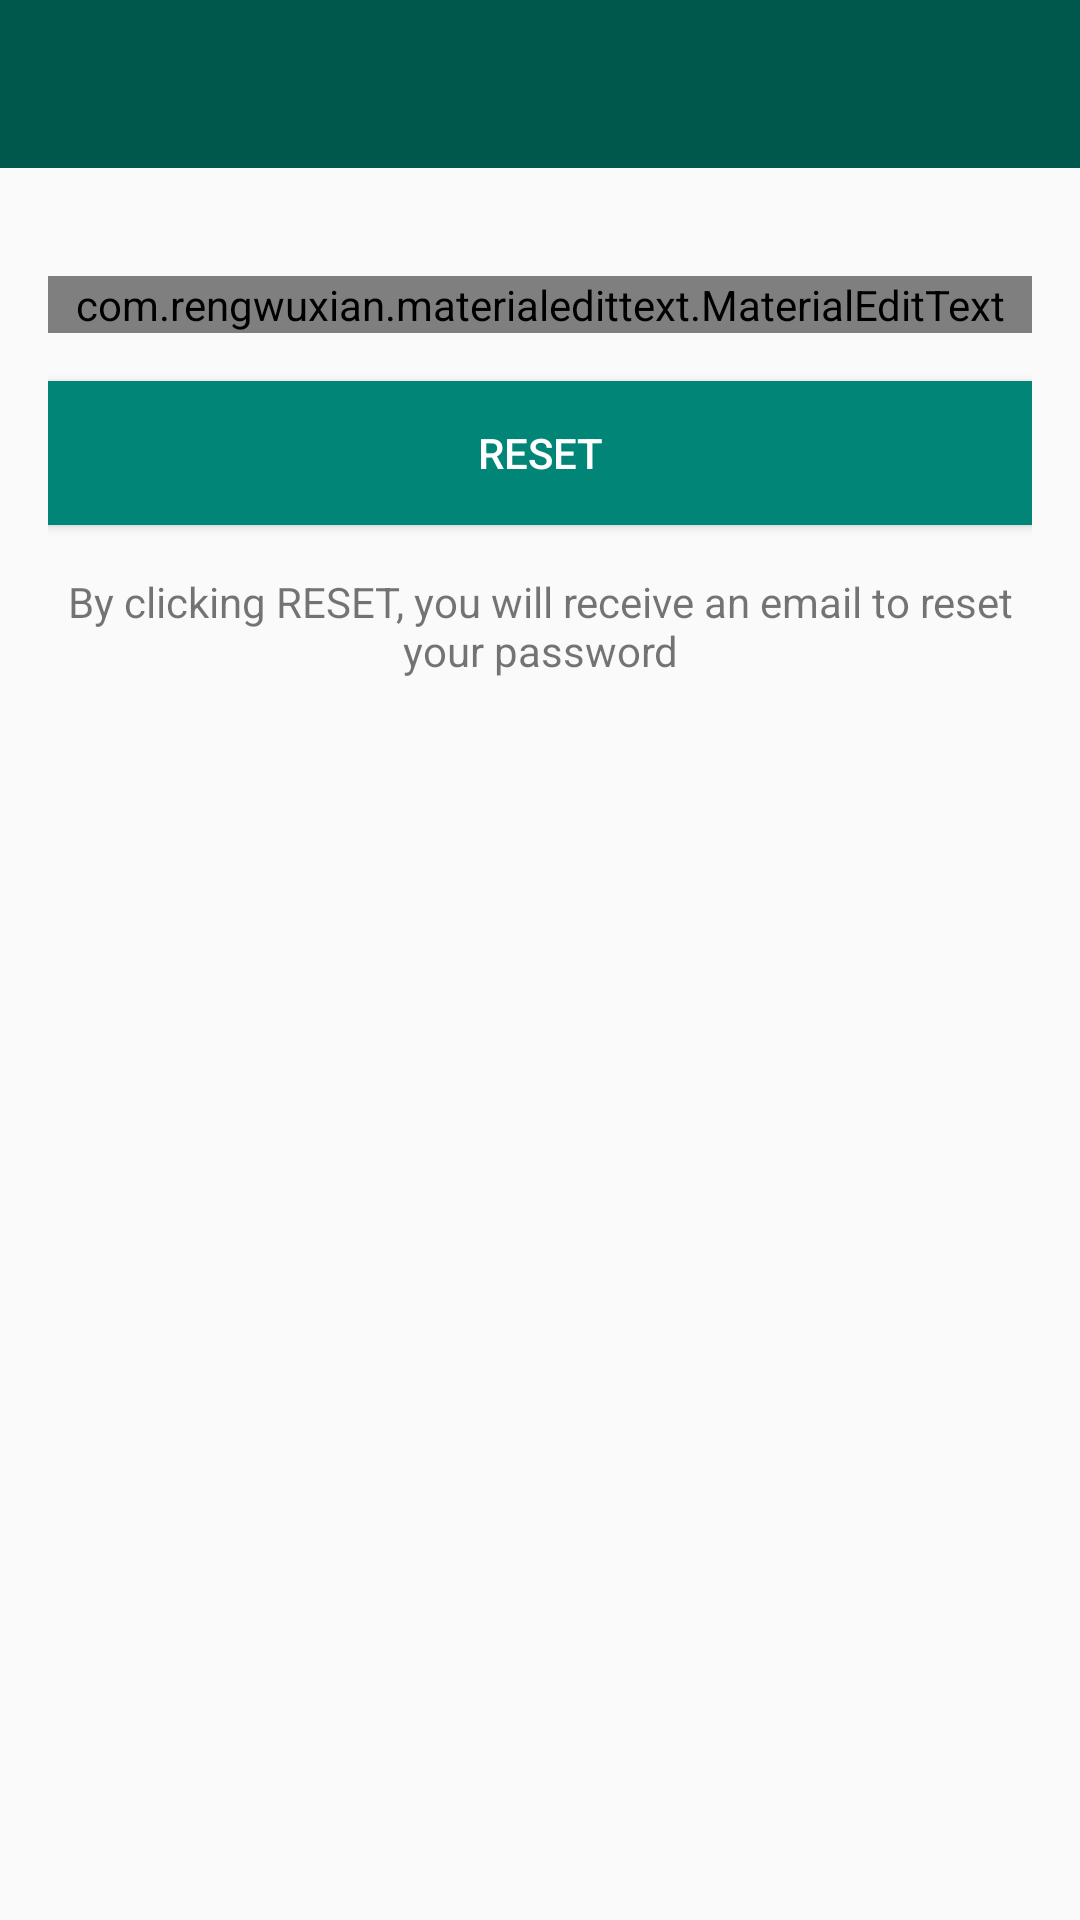

The Android layout XML behind this screen, and the referenced resources:
<!-- AndroidManifest.xml: application theme AppTheme -->
<!-- res/layout/activity_reset_password.xml -->
<?xml version="1.0" encoding="utf-8"?>
<LinearLayout xmlns:android="http://schemas.android.com/apk/res/android"
    xmlns:app="http://schemas.android.com/apk/res-auto"
    xmlns:tools="http://schemas.android.com/tools"
    android:layout_width="match_parent"
    android:layout_height="match_parent"
    android:orientation="vertical"
    tools:context=".ResetPasswordActivity">

    <include
        android:id="@+id/toolbar"
        layout="@layout/bar_layout" />

    <LinearLayout
        android:layout_width="match_parent"
        android:layout_height="wrap_content"
        android:orientation="vertical"
        android:padding="16dp">

        <com.rengwuxian.materialedittext.MaterialEditText
            android:id="@+id/send_email"
            android:layout_width="match_parent"
            android:layout_height="wrap_content"
            android:layout_marginTop="20dp"
            android:hint="Your Email"
            android:inputType="textEmailAddress"
            app:met_floatingLabel="normal" />

        <Button
            android:id="@+id/button_reset"
            android:layout_width="match_parent"
            android:layout_height="wrap_content"
            android:layout_marginTop="16dp"
            android:background="@color/colorPrimary"
            android:text="Reset"
            android:textColor="@color/white" />

        <TextView
            android:layout_width="wrap_content"
            android:layout_height="wrap_content"
            android:layout_marginTop="16dp"
            android:gravity="center"
            android:text="By clicking RESET, you will receive an email to reset your password" />
    </LinearLayout>
</LinearLayout>
<!-- res/layout/bar_layout.xml (included above) -->
<?xml version="1.0" encoding="utf-8"?>
<android.support.v7.widget.Toolbar xmlns:android="http://schemas.android.com/apk/res/android"
    xmlns:app="http://schemas.android.com/apk/res-auto"
    android:id="@+id/toolbar"
    android:layout_width="match_parent"
    android:layout_height="wrap_content"
    android:background="@color/colorPrimaryDark"
    android:theme="@style/Base.ThemeOverlay.AppCompat.Dark.ActionBar"
    app:popupTheme="@style/MenuStyle" />
<!-- resources referenced by this layout -->
<resources>
  <color name="colorPrimary">#008577</color>
  <color name="colorPrimaryDark">#00574B</color>
  <color name="white">#FFF</color>
  <style name="MenuStyle" parent="Theme.AppCompat.Light">
          <item name="android:background">@color/white</item>
      </style>
  <style name="AppTheme" parent="Theme.AppCompat.Light.NoActionBar">
          
          <item name="colorPrimary">@color/colorPrimary</item>
          <item name="colorPrimaryDark">@color/colorPrimaryDark</item>
          <item name="colorAccent">@color/colorAccent</item>
      </style>
  <color name="colorAccent">#D81B60</color>
</resources>
